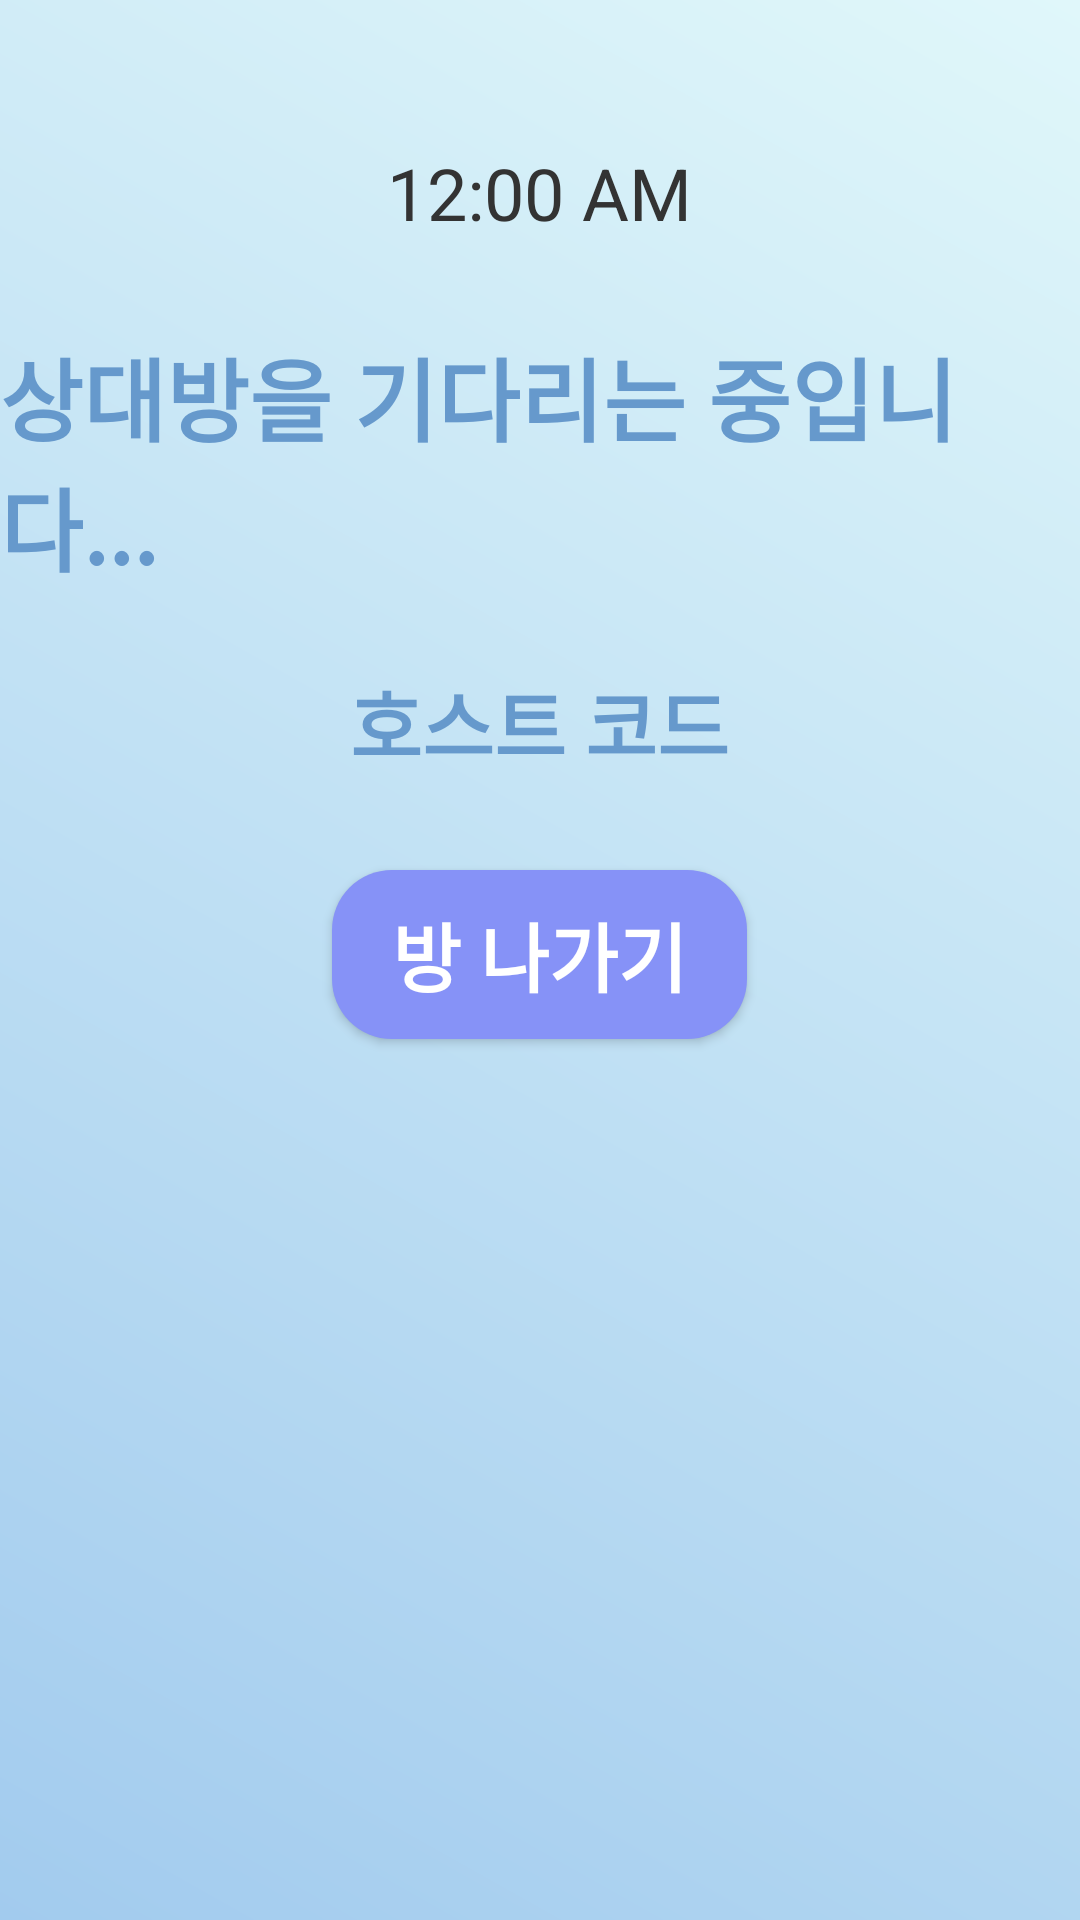

Android layout source for this screen:
<!-- AndroidManifest.xml: application theme Theme.AlarmWars -->
<!-- res/layout/activity_host_client_wait.xml -->
<?xml version="1.0" encoding="utf-8"?>
<RelativeLayout xmlns:android="http://schemas.android.com/apk/res/android"
    xmlns:tools="http://schemas.android.com/tools"
    android:layout_width="match_parent"
    android:layout_height="match_parent"
    android:background="@drawable/gradient_background"
    tools:context=".MainActivity">

    <LinearLayout
        android:layout_width="match_parent"
        android:layout_height="match_parent"
        android:orientation="vertical"
        android:gravity="center_horizontal"
        android:paddingTop="16dp"
        tools:context=".MainActivity">

        
        <TextClock
            android:id="@+id/textClock"
            android:layout_width="wrap_content"
            android:layout_height="wrap_content"
            android:textSize="24sp"
            android:textColor="@color/text_primary"
            android:layout_marginTop="32dp" />

        
        <TextView
            android:id="@+id/textView9"
            android:layout_width="wrap_content"
            android:layout_height="wrap_content"
            android:text="상대방을 기다리는 중입니다..."
            android:textSize="30sp"
            android:textStyle="bold"
            android:textColor="@color/text_secondary"
            android:layout_marginTop="30dp" />

        
        <TextView
            android:id="@+id/host_code_view"
            android:layout_width="wrap_content"
            android:layout_height="wrap_content"
            android:text="호스트 코드"
            android:textSize="26sp"
            android:textStyle="bold"
            android:textColor="@color/text_secondary"
            android:layout_marginTop="25dp" />

        
        <Button
            android:id="@+id/out"
            android:layout_width="wrap_content"
            android:layout_height="wrap_content"
            android:text="방 나가기"
            android:textSize="25sp"
            android:textStyle="bold"
            android:layout_marginTop="30dp"
            android:background="@drawable/button_background"
            android:textColor="#FFFFFF" />

        
        
    </LinearLayout>

    
    <ImageView
        android:layout_width="match_parent"
        android:layout_height="50dp"
        android:layout_alignParentBottom="true"
        android:scaleType="fitXY"
        android:src="@drawable/green_grass"
        android:background="#00ffffff"/>

</RelativeLayout>
<!-- resources referenced by this layout -->
<resources>
  <color name="text_primary">#333333</color>
  <color name="text_secondary">#6699CC</color>
  <!-- drawable button_background (drawable) -->
  <shape xmlns:android="http://schemas.android.com/apk/res/android">
      <solid android:color="@color/button_background"/>
      <corners android:radius="20dp"/>
      <padding android:left="20dp" android:top="10dp" android:right="20dp" android:bottom="10dp"/>
  </shape>
  <!-- drawable gradient_background (drawable) -->
  <?xml version="1.0" encoding="utf-8"?>
  <layer-list xmlns:android="http://schemas.android.com/apk/res/android">
      <item>
          <shape android:shape="rectangle">
              <gradient
                  android:startColor="@color/clear_blue"
                  android:endColor="@color/alice_blue"
                  android:angle="45"/>
          </shape>
      </item>
  </layer-list>
  <style name="Theme.AlarmWars" parent="Base.Theme.AlarmWars" />
  <color name="button_background">#8692F7</color>
  <color name="clear_blue">#A2CBEE</color>
  <color name="alice_blue">#E0F7FA</color>
  <style name="Base.Theme.AlarmWars" parent="Theme.AppCompat.DayNight.NoActionBar">
          
          
      </style>
</resources>
